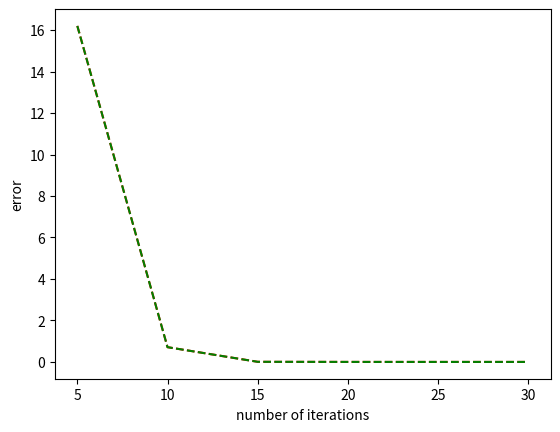

Python code for this plot:
from matplotlib import pyplot 
import numpy as np
pyplot.plot([5,10,15,20,25,30],[16.200,0.711,0.0058,0.00059,3.9262e-5,1.2949e-6],'r--')

pyplot.plot([5,10,15,20,25,30],[16.200,0.711,0.0058,0.00059,3.926e-5,1.294e-6],'g--')
pyplot.ylabel('error')
pyplot.xlabel('number of iterations')
pyplot.show()

